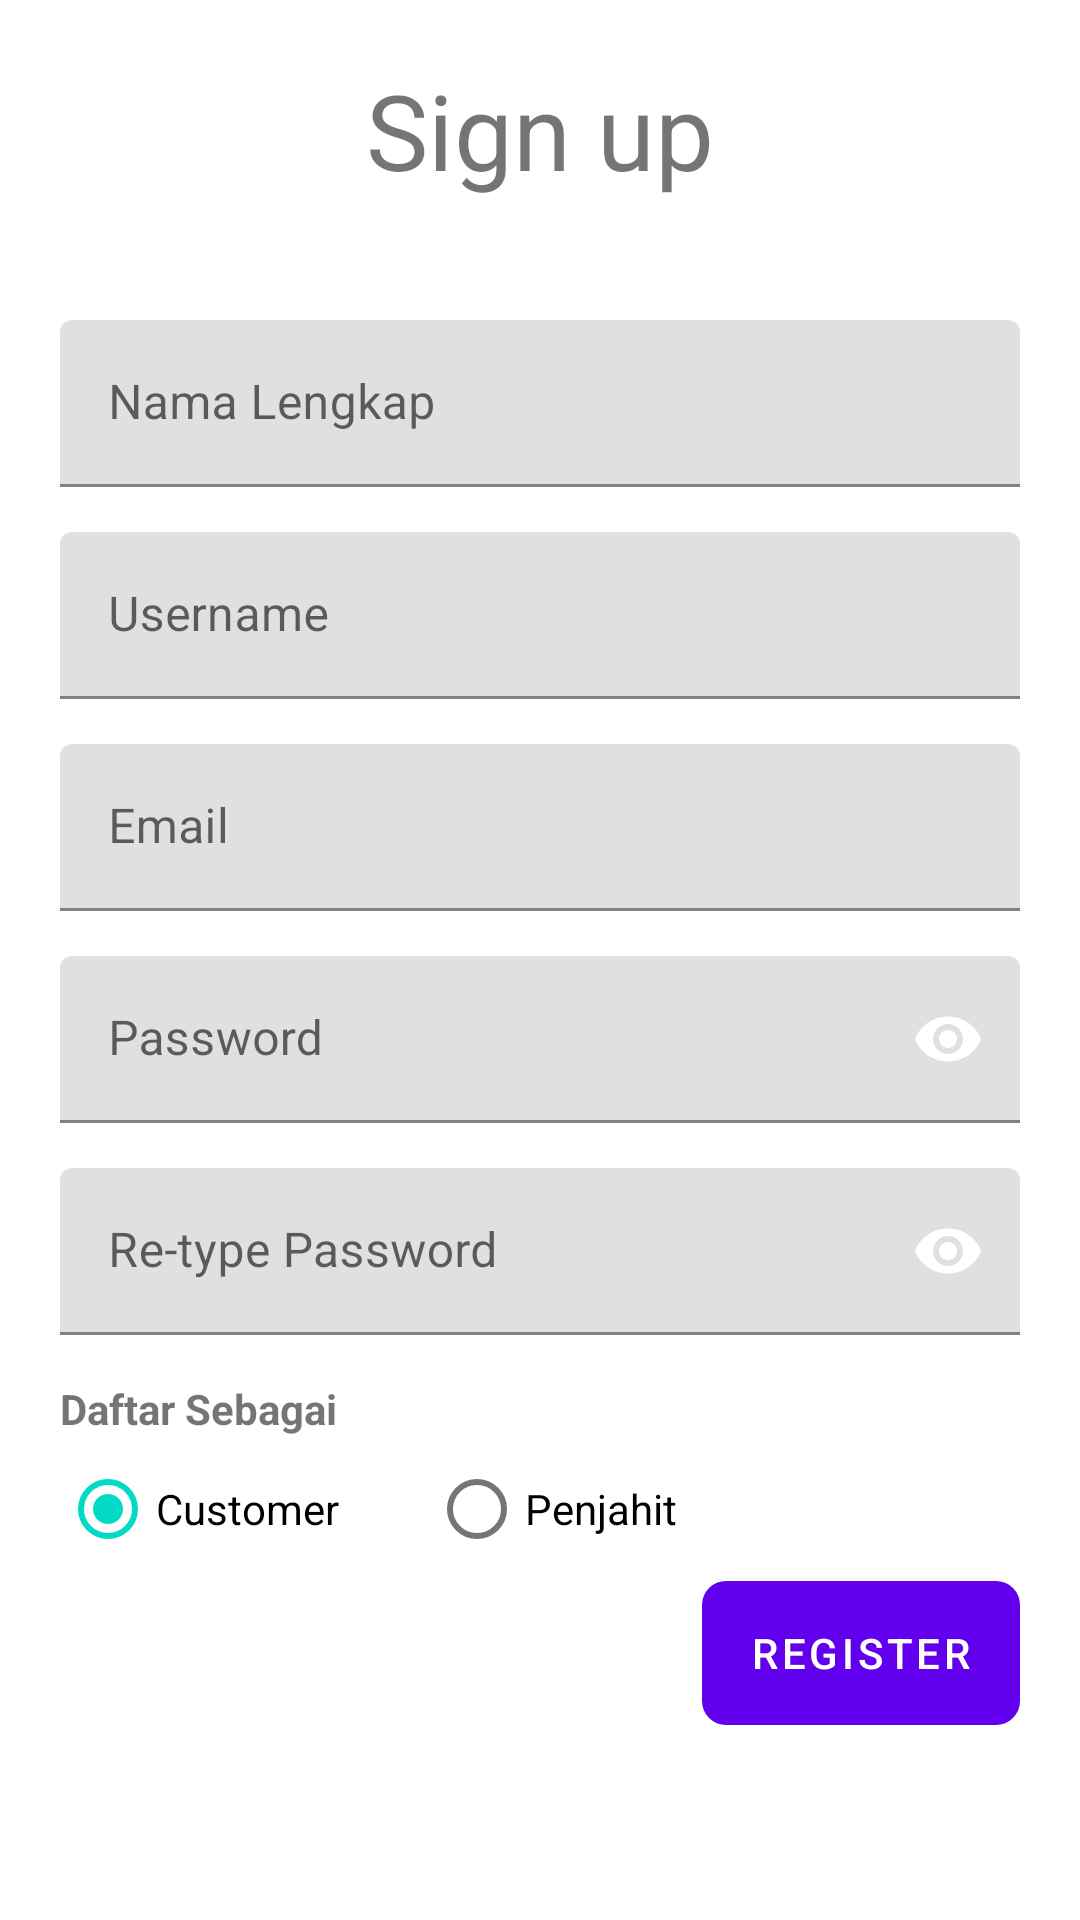

Here is an Android app screen rendered from its layout file. Give the layout XML and the strings, colors and styles it references.
<!-- AndroidManifest.xml: application theme Theme.JaJanJasaJahitOnline -->
<!-- res/layout/activity_sign_up.xml -->
<?xml version="1.0" encoding="utf-8"?>
<androidx.constraintlayout.widget.ConstraintLayout xmlns:android="http://schemas.android.com/apk/res/android"
    xmlns:app="http://schemas.android.com/apk/res-auto"
    xmlns:tools="http://schemas.android.com/tools"
    android:layout_width="match_parent"
    android:layout_height="match_parent"
    tools:context=".ui.auth.SignUpActivity">

    <TextView
        android:layout_width="wrap_content"
        android:layout_height="wrap_content"
        android:id="@+id/lblSignup"
        android:text="Sign up"
        android:textSize="35dp"
        android:layout_marginTop="20dp"
        app:layout_constraintTop_toTopOf="parent"
        app:layout_constraintStart_toStartOf="parent"
        app:layout_constraintEnd_toEndOf="parent"/>

    <com.google.android.material.textfield.TextInputLayout
        android:layout_width="match_parent"
        android:layout_height="wrap_content"
        android:id="@+id/txtFieldFullName"
        android:layout_marginHorizontal="20dp"
        android:layout_marginTop="20dp"
        app:layout_constraintTop_toBottomOf="@id/lblSignup"
        app:layout_constraintStart_toStartOf="parent"
        app:layout_constraintEnd_toEndOf="parent">
        <EditText
            android:layout_width="match_parent"
            android:layout_height="match_parent"
            android:layout_marginBottom="15dp"
            android:layout_marginTop="20dp"
            android:hint="Nama Lengkap"
            android:paddingRight="10dp"/>
    </com.google.android.material.textfield.TextInputLayout>

    <com.google.android.material.textfield.TextInputLayout
        android:layout_width="match_parent"
        android:layout_height="wrap_content"
        android:id="@+id/txtFieldUsernameRegister"
        android:layout_marginHorizontal="20dp"
        app:layout_constraintTop_toBottomOf="@id/txtFieldFullName"
        app:layout_constraintStart_toStartOf="parent"
        app:layout_constraintEnd_toEndOf="parent">
        <EditText
            android:layout_width="match_parent"
            android:layout_height="match_parent"
            android:layout_marginBottom="15dp"
            android:hint="Username"
            android:paddingRight="10dp"/>
    </com.google.android.material.textfield.TextInputLayout>

    <com.google.android.material.textfield.TextInputLayout
        android:layout_width="match_parent"
        android:layout_height="wrap_content"
        android:id="@+id/txtFieldEmail"
        android:layout_marginHorizontal="20dp"
        app:layout_constraintTop_toBottomOf="@id/txtFieldUsernameRegister"
        app:layout_constraintStart_toStartOf="parent"
        app:layout_constraintEnd_toEndOf="parent">
        <EditText
            android:layout_width="match_parent"
            android:layout_height="match_parent"
            android:layout_marginBottom="15dp"
            android:hint="Email"
            android:inputType="textEmailAddress"
            android:paddingRight="10dp"/>
    </com.google.android.material.textfield.TextInputLayout>

    <com.google.android.material.textfield.TextInputLayout
        android:layout_width="match_parent"
        android:layout_height="wrap_content"
        android:id="@+id/txtFieldPasswordRegister"
        android:layout_marginHorizontal="20dp"
        app:layout_constraintTop_toBottomOf="@id/txtFieldEmail"
        app:layout_constraintStart_toStartOf="parent"
        app:passwordToggleEnabled="true"
        app:passwordToggleTint="@color/kuning"
        app:layout_constraintEnd_toEndOf="parent">
        <EditText
            android:layout_width="match_parent"
            android:layout_height="match_parent"
            android:layout_marginBottom="15dp"
            android:hint="Password"
            android:inputType="textPassword"
            android:paddingRight="10dp"/>
    </com.google.android.material.textfield.TextInputLayout>

    <com.google.android.material.textfield.TextInputLayout
        android:layout_width="match_parent"
        android:layout_height="wrap_content"
        android:id="@+id/txtFieldRePasswordRegister"
        android:layout_marginHorizontal="20dp"
        app:layout_constraintTop_toBottomOf="@id/txtFieldPasswordRegister"
        app:layout_constraintStart_toStartOf="parent"
        app:passwordToggleEnabled="true"
        app:passwordToggleTint="@color/kuning"
        app:layout_constraintEnd_toEndOf="parent">
        <EditText
            android:layout_width="match_parent"
            android:layout_height="match_parent"
            android:layout_marginBottom="15dp"
            android:hint="Re-type Password"
            android:inputType="textPassword"
            android:paddingRight="10dp"/>
    </com.google.android.material.textfield.TextInputLayout>

    <TextView
        android:layout_width="wrap_content"
        android:layout_height="wrap_content"
        android:id="@+id/lblRole"
        android:text="Daftar Sebagai"
        android:textStyle="bold"
        app:layout_constraintTop_toBottomOf="@id/txtFieldRePasswordRegister"
        app:layout_constraintStart_toStartOf="parent"
        android:layout_marginLeft="20dp"/>

    <RadioGroup
        android:layout_width="match_parent"
        android:layout_height="wrap_content"
        android:orientation="horizontal"
        android:id="@+id/rgRole"
        android:checkedButton="@id/rbCustomer"
        app:layout_constraintTop_toBottomOf="@id/lblRole"
        app:layout_constraintStart_toStartOf="parent"
        app:layout_constraintEnd_toEndOf="parent"
        android:layout_marginHorizontal="20dp">
        <com.google.android.material.radiobutton.MaterialRadioButton
            android:layout_width="wrap_content"
            android:layout_height="wrap_content"
            android:text="Customer"
            android:layout_marginRight="30dp"
            android:id="@+id/rbCustomer"/>
        <com.google.android.material.radiobutton.MaterialRadioButton
            android:layout_width="wrap_content"
            android:layout_height="wrap_content"
            android:text="Penjahit"
            android:id="@+id/rbPenjahit"/>
    </RadioGroup>

    <Button
        android:layout_width="wrap_content"
        android:layout_height="wrap_content"
        android:id="@+id/btnRegister"
        android:text="Register"
        android:background="@drawable/btn_round"
        app:layout_constraintTop_toBottomOf="@id/rgRole"
        app:layout_constraintEnd_toEndOf="parent"
        android:layout_marginRight="20dp"
        android:onClick="onClickBtnRegister"/>


</androidx.constraintlayout.widget.ConstraintLayout>
<!-- resources referenced by this layout -->
<resources>
  <!-- drawable btn_round (drawable) -->
  <?xml version="1.0" encoding="utf-8"?>
  <shape xmlns:android="http://schemas.android.com/apk/res/android" android:shape="rectangle">
      <solid android:color="@color/kuning"/>
      <corners android:radius="8dp"/>
  </shape>
  <style name="Theme.JaJanJasaJahitOnline" parent="Theme.MaterialComponents.DayNight.DarkActionBar">
          
          <item name="colorPrimary">@color/purple_500</item>
          <item name="colorPrimaryVariant">@color/purple_700</item>
          <item name="colorOnPrimary">@color/white</item>
          
          <item name="colorSecondary">@color/teal_200</item>
          <item name="colorSecondaryVariant">@color/teal_700</item>
          <item name="colorOnSecondary">@color/black</item>
          
          <item name="android:statusBarColor" tools:targetApi="l">?attr/colorPrimaryVariant</item>
          
      </style>
  <color name="purple_500">#FF6200EE</color>
  <color name="purple_700">#FF3700B3</color>
  <color name="white">#FFFFFFFF</color>
  <color name="teal_200">#FF03DAC5</color>
  <color name="teal_700">#FF018786</color>
  <color name="black">#FF000000</color>
</resources>
